pico-8 play session: hold → + tap 🅾

[t = 2 s] hold → ~2s, tap 🅾 ~4×
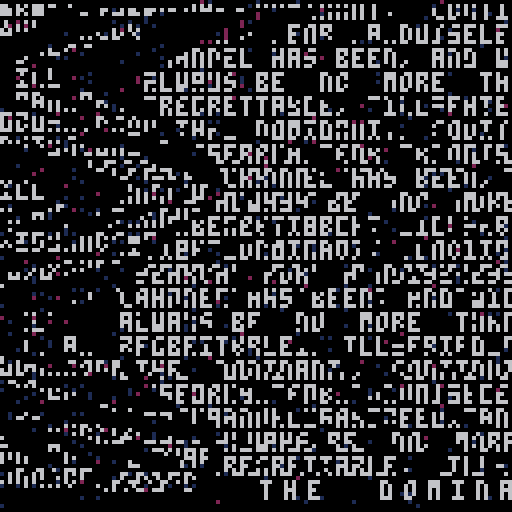
[t = 4 s] hold → ~4s, tap 🅾 ~7×
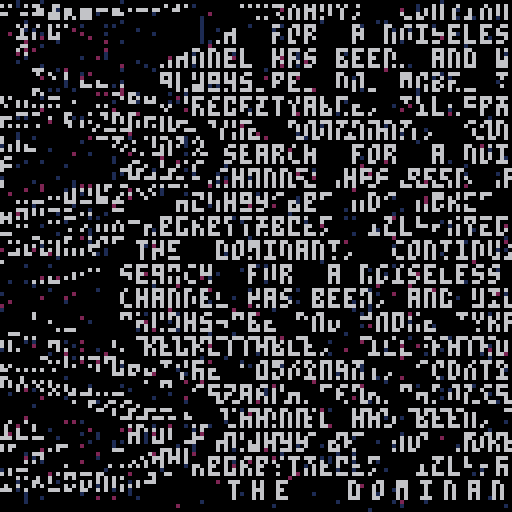
[t = 6 s] hold → ~6s, tap 🅾 ~10×
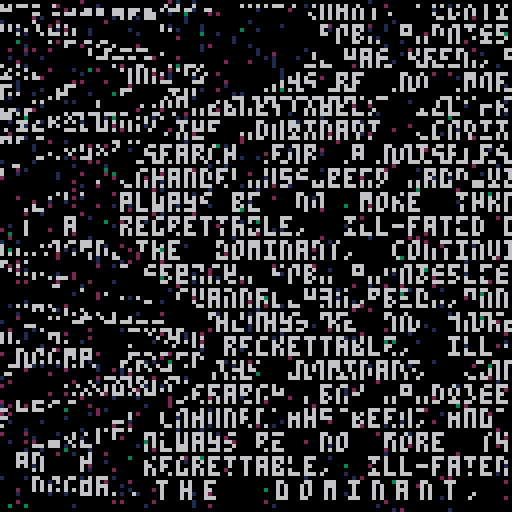
[t = 8 s] hold → ~8s, tap 🅾 ~14×
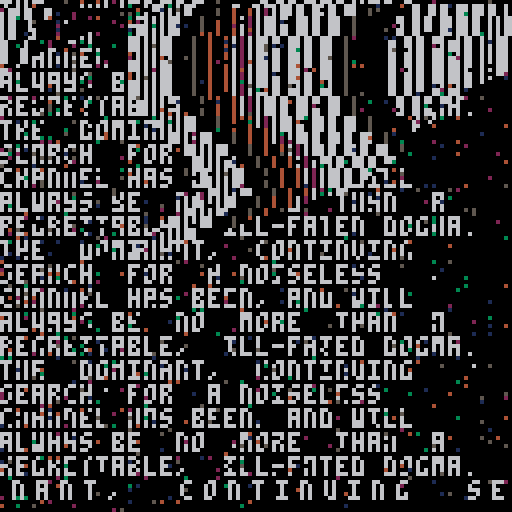

pico-8 cartridge
version 15
__lua__
  
-- 2016/03
-- by zproc / lotek.fr / ghostlevel.net

pi = 3.141592653589793
t=0
z=10
p=0
launch = time()
text = {}
sx=128
t=0
k=0
tilt2=true
tilt3=true

function initscroll()
 local t = "the  dominant,  continuing  search  for  a noiseless channel has been, and will always be  no  more  than  a  regrettable,  ill-fated dogma."
 
 for i = 1, #t do
  text[i] = sub(t,i,i)
 end
end

function scroll()
  sx = sx-0.5
  
  for j=1,#text do
   --sy = cos(4*k/128)*4+100

   k = sx+j*6-t
   print(text[j], k, 120)
  end
  --print ("k"..k)
  if (k<-50) then
   k = 200
   sx = 128
   t=0
  end
end

-- yep, yep, don't know.
function displace()
 pimg=0
 local t=time()-launch
 for y=0,126 do
  local off = 16 * sin((y + flr(t*50 + 0.5) + 0.5) / 126)
  addr = 0x6000+64*y
  local x = flr(off/2 + 0.5) % 126

  ya = cos(4*x/128)*10+80

  memcpy(pimg,addr,126)
  memcpy(addr+ya,0x6000,64-y)
  if (tilt2) then memcpy(addr,pimg-x,126) end
  if (tilt3) then memcpy(addr,pimg-ya,126) end

  for pk=1,4 do
   poke(addr+rnd(ya), rnd(p))
   poke(addr+rnd(ya), rnd(p))
  end
  pimg+=126
 end
end

function dogma()
 print("the  dominant,  continuing")  
 print("search  for  a noiseless") 
 print("channel has been, and will")
 print("always be  no  more  than  a")
 print("regrettable,  ill-fated dogma.")
end

function _init()
  initscroll()
  music(0)
end

function _update()
 p+=0.05
 t+=1
 
 if(t%60==0) then
 
 r=rnd(10)
 if(r>7) then 
  tilt2=true
  tilt3=false
  elseif (r>5) then
    tilt2 = false
    tilt3 = false
  else
    tilt2 = false
    tilt3 = true
  end
  --print(tilt, 0, 110)
--end
 end
end


function _draw()
	--rectfill(0,0,127,127,0)
 cls()
 for d=1, 4 do dogma() end
 
 displace()
 scroll()
 

 --for c=0,15,2 do
  --pal(c,(c+p)%16,1)
 --end
 
end
